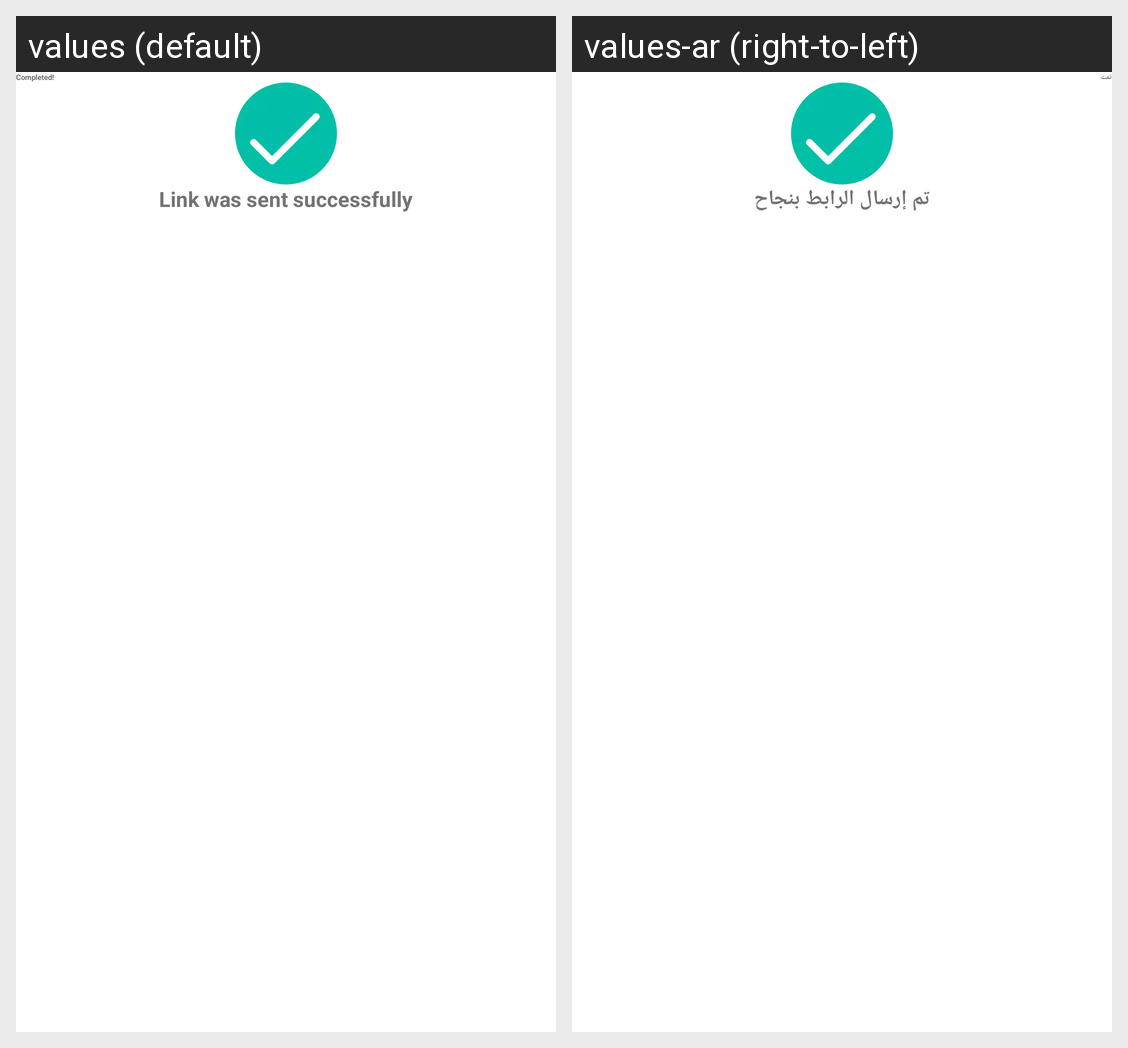

For this localized Android screen grid, give each drawn string resource with its value in every locale shown.
Android screen res/layout/dialog_completed.xml rendered under 2 locales, left to right: values (default), values-ar (right-to-left). Device: Nexus 5 (rendered at 1080×1920; each locale shown at half size, 540×960, under a caption strip naming it); theme AppTheme.
Strings drawn on this screen, with the default value and each locale's value (text and hints the layout hard-codes, and strings that could not be matched under every locale, appear in the picture but are not listed):

upg_general_completed
  values: Completed!
  values-ar: تمت

upg_dialog_completed_link_sent
  values: Link was sent successfully
  values-ar: تم إرسال الرابط بنجاح
